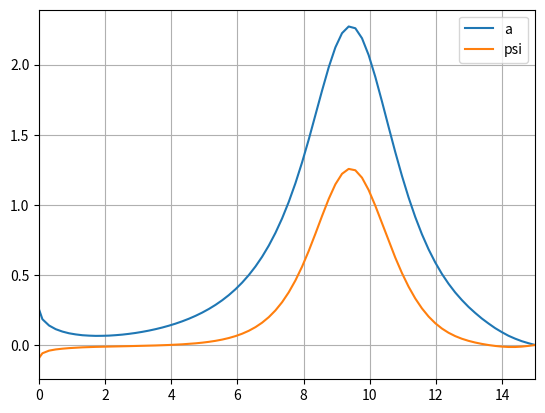

Write the Python code that produced this figure.
import numpy as np
from scipy.optimize import fsolve
import matplotlib.pyplot as plt

bound = 15

N = 150
h = 2*bound/(N-1)
OMEGA = 0.7683
epsilon = 1

def get_a(i: int, N_points: int) -> int:
    return i

def get_psi(i: int, N_points: int) -> int:
    return N_points + i

def N_func(a: float, psi: float, epsilon: float) -> float:
    return (1 + psi)/(epsilon**(3/2)*((1 + psi)**2 - a**2)**(1/2))*((1 + psi)**2-(1 + a**2-epsilon))**(3/2)

def N_func_2(a: float, psi: float) -> float:
    return (1 + psi)*((1 + psi)**2- a**2)

def equations(p, z_range):
    eqs_to_add = []

    # Add equation from a
    for i in range(1, N - 1):
        eqs_to_add.append(
            (p[get_a(i+1, N)] - 2*p[get_a(i, N)] + p[get_a(i-1, N)])/h**2 - \
            (1-OMEGA**2)*p[get_a(i, N)] + \
            1/z_range[i]*(p[get_a(i+1, N)] - p[get_a(i, N)])/h + \
            (1-N_func_2(p[get_a(i, N)], p[get_psi(i, N)])/(1+p[get_psi(i, N)]))*p[get_a(i, N)]
        )

    # Add equation from psi
    for i in range(1, N - 1):
        eqs_to_add.append(
            (p[get_psi(i+1, N)] - 2*p[get_psi(i, N)] + p[get_psi(i-1, N)])/h**2 + \
            1/z_range[i]*(p[get_psi(i+1, N)] - p[get_psi(i, N)])/h + \
            (1-N_func_2(p[get_a(i, N)], p[get_psi(i, N)]))
        )
    
    # Boundary Conditions
    eqs_to_add.append(p[get_a(0, N)])
    eqs_to_add.append(p[get_a(N - 1, N)])

    eqs_to_add.append(p[get_psi(0, N)])
    eqs_to_add.append(p[get_psi(N - 1, N)])

    return eqs_to_add

def main():
    z_range = np.linspace(-bound, bound, N)
    guess = 2.2727272727272725
    # guess = 2.3727272727272725
    init_guess = [guess]*(2*N)
    res = fsolve(equations, init_guess, args=z_range)
    plt.plot(z_range, res[:N], label='a')
    plt.plot(z_range, res[N:2*N], label='psi')

    # N_points = []
    # for i in range(len(z_range)):
    #     N_points.append(N_func_2(res[:N][i], res[N:2*N][i]))

    # plt.plot(z_range, N_points, label='N')
    plt.grid()
    plt.xlim([0, bound])
    plt.legend()
    plt.show()


    # guesses = np.linspace(0, 5, 12)
    # for i in guesses:
    #     init_guess = [i]*(2*N)
    #     res = fsolve(equations, init_guess)
    #     plt.plot(z_range, res[:N], label=f'{i}')

if __name__ == '__main__':
    main()